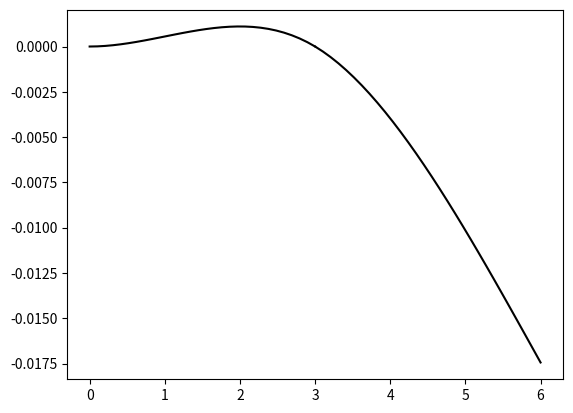

This chart was generated by the following Python code:
import numpy as np
np.set_printoptions(precision = 4, linewidth = 150)
import matplotlib.pyplot as plt

u = np.zeros(8)
F = np.zeros(8)
L = 3
elementos = 3
TipoDElem = [1,1,0]

F[4] = -5e4
E = 210e9
I = 2e-4

S = [0, 1, 2, 6, 7]
R = [3, 4, 5]

k = [E*I/(L**3), E*I/(L**3), 200000]

MatrizNodos = np.array([0,3,6,9])
MatrizConectividad = np.array([[0,1],[1,2],[2,3]])
KGlobal = np.zeros((8, 8))

KSub = np.zeros((4,4))

for i in range(elementos):

	N = MatrizConectividad[i,:]

	if TipoDElem[i] == 1:
		KSub = k[i]*np.array([ 
						[ 12,    6*L,  -12,    6*L],
						[6*L, 4*L**2, -6*L, 2*L**2],
						[-12,   -6*L,   12,   -6*L],
						[6*L, 2*L**2, -6*L, 4*L**2],
			  		])

	elif TipoDElem[i] == 0:
		KSub = k[i]*np.array([
						[ 1, 0,-1, 0],
	        			[ 0, 0, 0, 0],
	        			[-1, 0, 1, 0],
	        			[ 0, 0, 0, 0]
	        		])
		
	I = np.linspace(2*N[0], 2*N[1] + 1, 4).astype(int)
	KGlobal[np.ix_(I, I)] += KSub

print(KGlobal/KGlobal.max())

u[R] = np.linalg.solve(KGlobal[np.ix_(R, R)], F[R] - KGlobal[np.ix_(R, S)].dot(u[S]))
F[S] = KGlobal[S,:].dot(u)

print(F)
print(u)

v = lambda a1,a2,a3,a4,x: a1*x**3 + a2*x**2 + a3*x + a4

for i in range(2):
	A1 = 2/L**3*(u[2*i] - u[2*(i + 1)]) + 1/L**2*(u[2*i + 1] + u[2*(i + 1) + 1])
	A2 = - 3/L**2*(u[2*i] - u[2*(i + 1)]) - 1/L*(2*u[2*i + 1] + u[2*(i + 1) + 1])
	A3 = u[2*i + 1]
	A4 = u[2*i]
	plt.plot(np.linspace(0 + 3*i, 3 + 3*i, 30), v(A1, A2, A3, A4, np.linspace(0, L, 30)),'k')

plt.show()